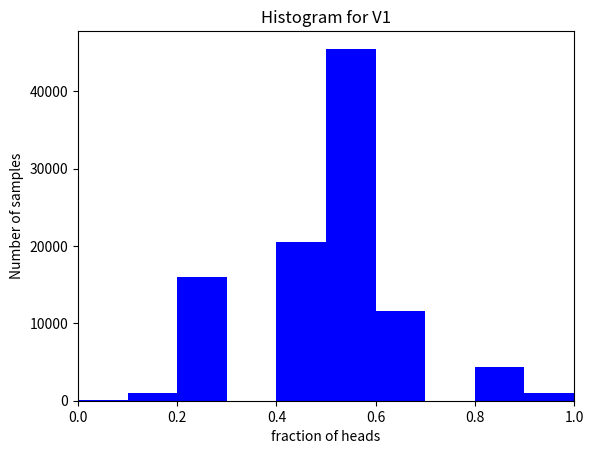
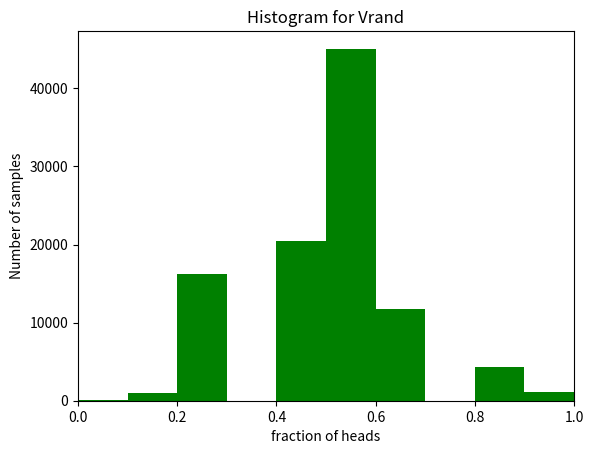
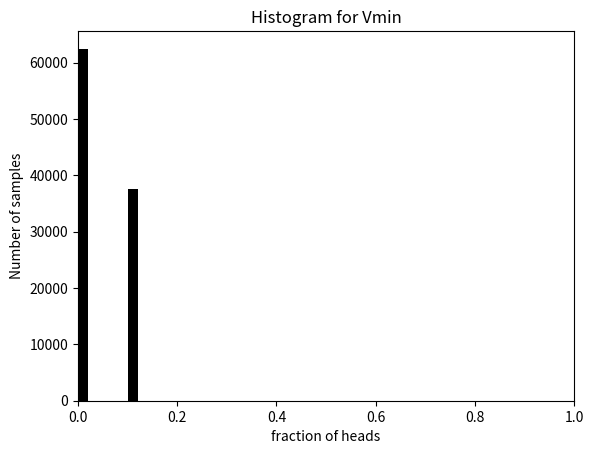
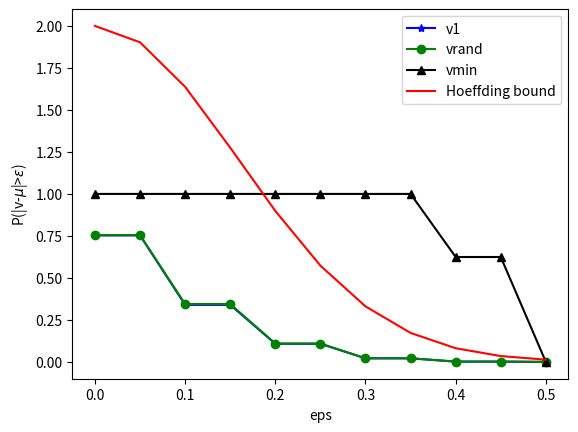

Python code for these plots, in order:
#!/usr/bin/env python3
# -*- coding: utf-8 -*-
"""
ECE 595 ML-1: HW 6
[redacted]
"""
import numpy as np, matplotlib.pyplot as plt

#%% ---------------------Exercise -1 -----------------------------------------#
Num_coins = 1000
Num_toss = 10
Num_iter = 100000

v1 = np.zeros(Num_iter); vrand = np.zeros(Num_iter); vmin =np.zeros(Num_iter);

#(b)
for i in range(Num_iter):
    # generate random experiments 1=head, 0=tails
    i_exp = np.random.randint(0,2,(Num_toss,Num_coins))
    #find c1,c_rand ,c_min and store v1,vrand, vmin
    v1[i] = np.sum(i_exp[:,0])/Num_toss
    c_rand = np.random.randint(0,Num_coins)
    vrand[i] = np.sum(i_exp[:,c_rand])/Num_toss
    c_min = np.argmin(np.sum(i_exp,axis = 0))
    vmin[i] = np.sum(i_exp[:,c_min])/Num_toss

u1 = 0.5; urand = 0.5; umin = 0.5;

plt.figure(1)
plt.hist(v1,color='blue',bins=10)
plt.xlim(0,1)
plt.title('Histogram for V1')
plt.xlabel('fraction of heads')
plt.ylabel('Number of samples')

plt.figure(2)
plt.hist(vrand,color='green',bins=10)
plt.title('Histogram for Vrand')
plt.xlim(0,1)
plt.xlabel('fraction of heads')
plt.ylabel('Number of samples')

plt.figure(3)
plt.hist(vmin,color='black',bins=10)
plt.title('Histogram for Vmin')
plt.xlim(0,1)
plt.xlabel('fraction of heads')
plt.ylabel('Number of samples')
#(c)
eps=np.arange(0,0.55,0.05)
num_eps = len(eps)

P1=np.zeros(num_eps); Prand=np.zeros(num_eps); Pmin=np.zeros(num_eps);
hf_bound = np.zeros(num_eps)

for i,e in enumerate(eps):
    P1[i] = np.sum(np.where(np.abs(v1-u1)>e,1,0))/Num_iter
    Prand[i] = np.sum(np.where(np.abs(vrand-urand)>e,1,0))/Num_iter
    Pmin[i] = np.sum(np.where(np.abs(vmin-umin)>e,1,0))/Num_iter
    hf_bound[i] = 2*np.exp(-2*(e**2)*Num_toss)

plt.figure(4)
plt.plot(eps,P1,c='blue',marker='*')
plt.plot(eps,Prand,c='green',marker='o')
plt.plot(eps,Pmin,c='black',marker='^')
plt.plot(eps,hf_bound,color='red')
plt.legend(['v1','vrand','vmin','Hoeffding bound'])
plt.ylabel('P(|v-$\mu$|>$\epsilon$)')
plt.xlabel('eps')
plt.show()